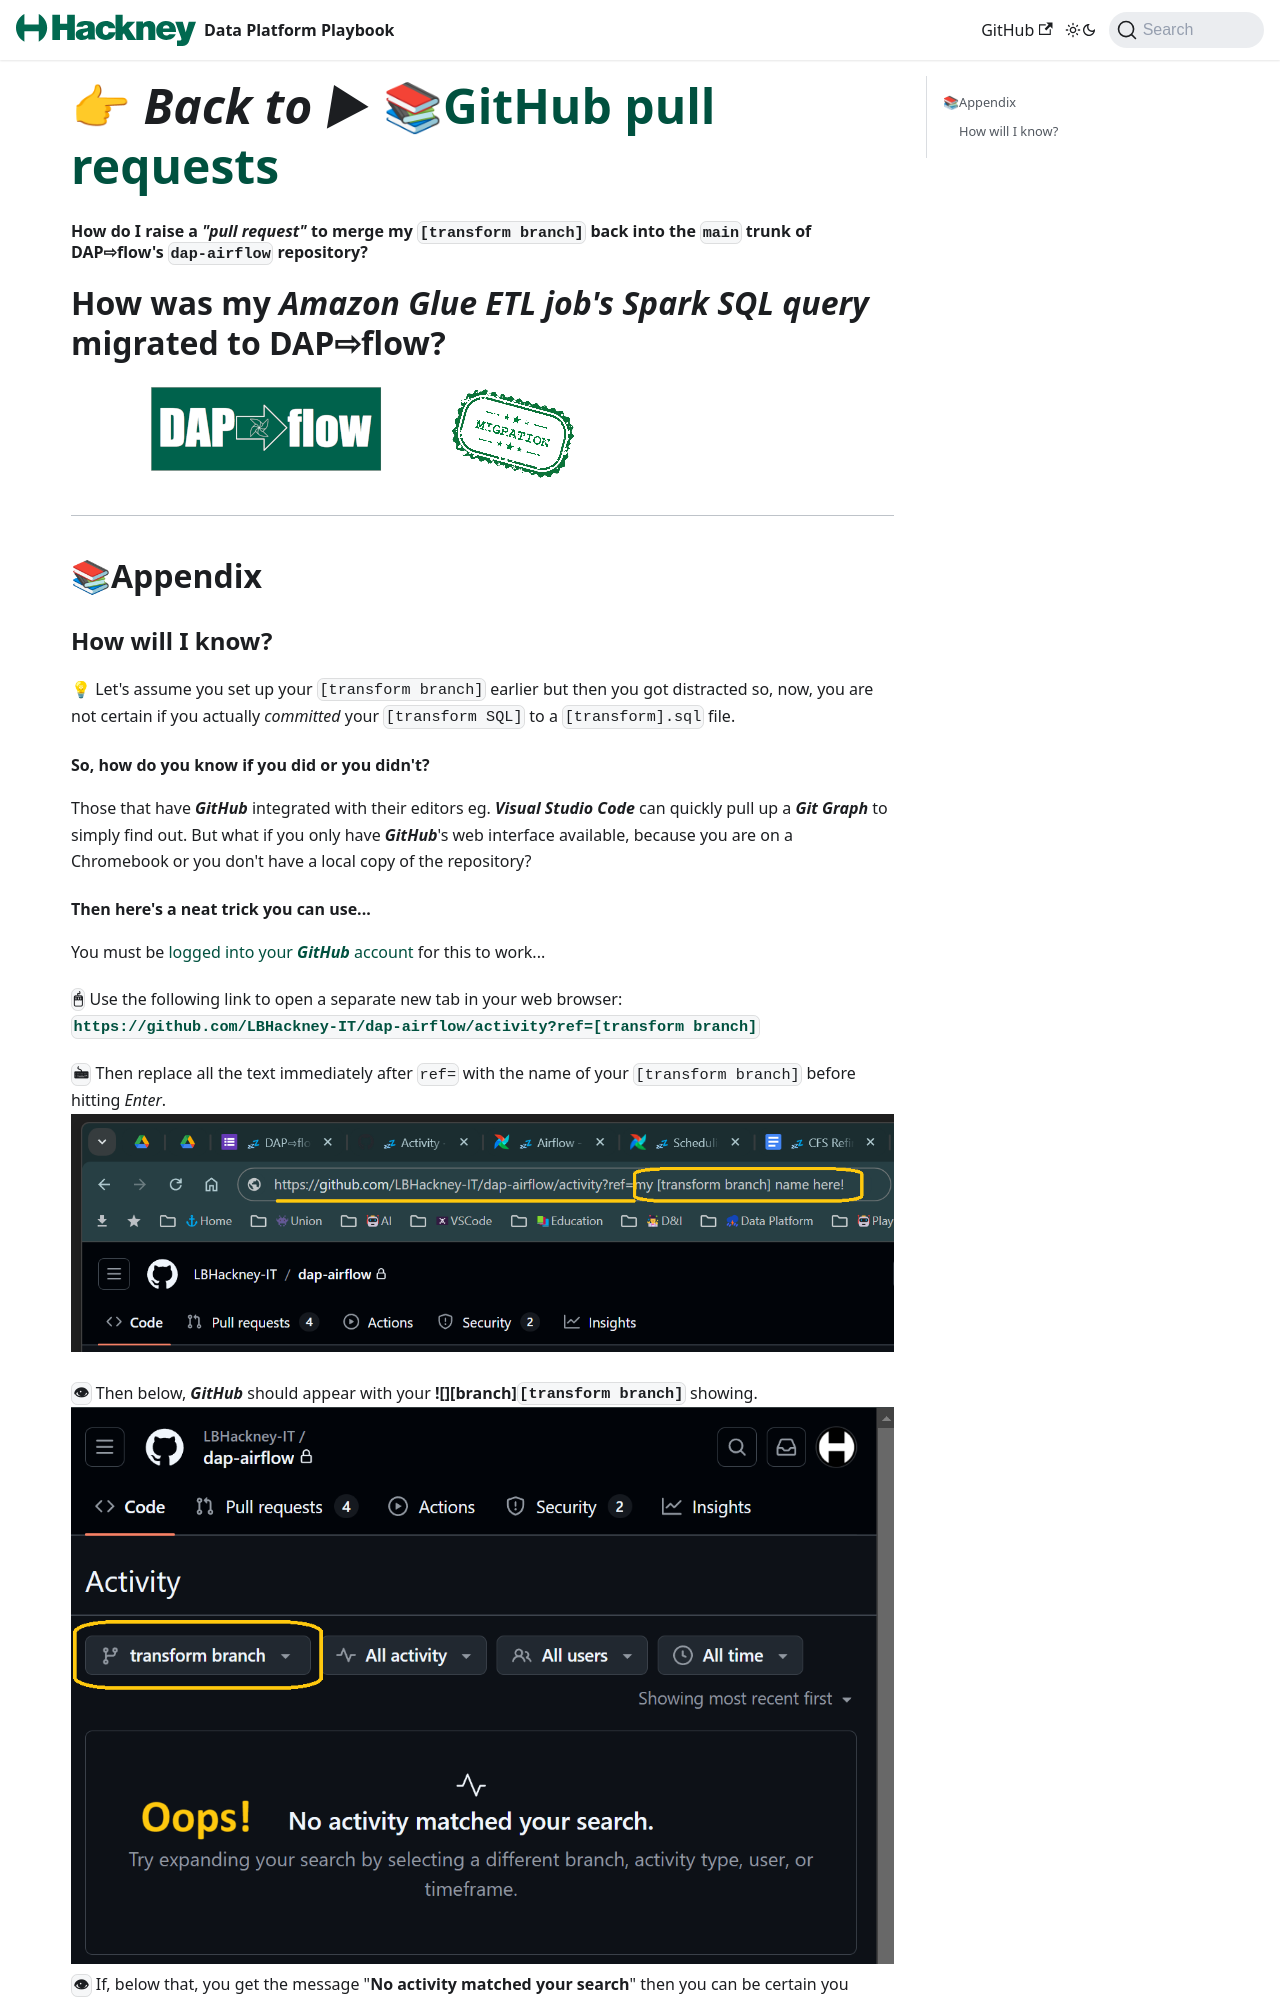

repository: LBHackney-IT/Data-Platform-Playbook · page: dap-airflow/parking/appendix-github-pull-request.html · generator: jekyll

---
id: appendix-github-pull-request
title: Appendix - GitHub pull requests
description: "Onboarding data analysts and engineers to DAP⇨flow, the Data Analytics Platform Airflow integration."
layout: playbook_js
tags: [onboarding]
---

 
 # 👉 *Back to ►* [📚GitHub pull requests](../parking/github-pull-request)

#### How do I raise a *"pull request"* to merge my `[transform branch]` back into the `main` trunk of **DAP⇨flow**'s `dap-airflow` repository?  

# How was my ***Amazon Glue*** *ETL job's Spark SQL query* migrated to **DAP⇨flow**?
![DAP⇨flow](../images/DAPairflowFLOWmigration.png)  
  
---
## 📚Appendix

### How will I know?

💡 Let's assume you set up your `[transform branch]` earlier but then you got distracted so, now, you are not certain if you actually *committed* your `[transform SQL]` to a `[transform].sql` file.  

#### So, how do you know if you did or you didn't?  

Those that have ***GitHub*** integrated with their editors eg. ***Visual Studio Code*** can quickly pull up a ***Git Graph*** to simply find out. But what if you only have ***GitHub***'s web interface available, because you are on a Chromebook or you don't have a local copy of the repository?
